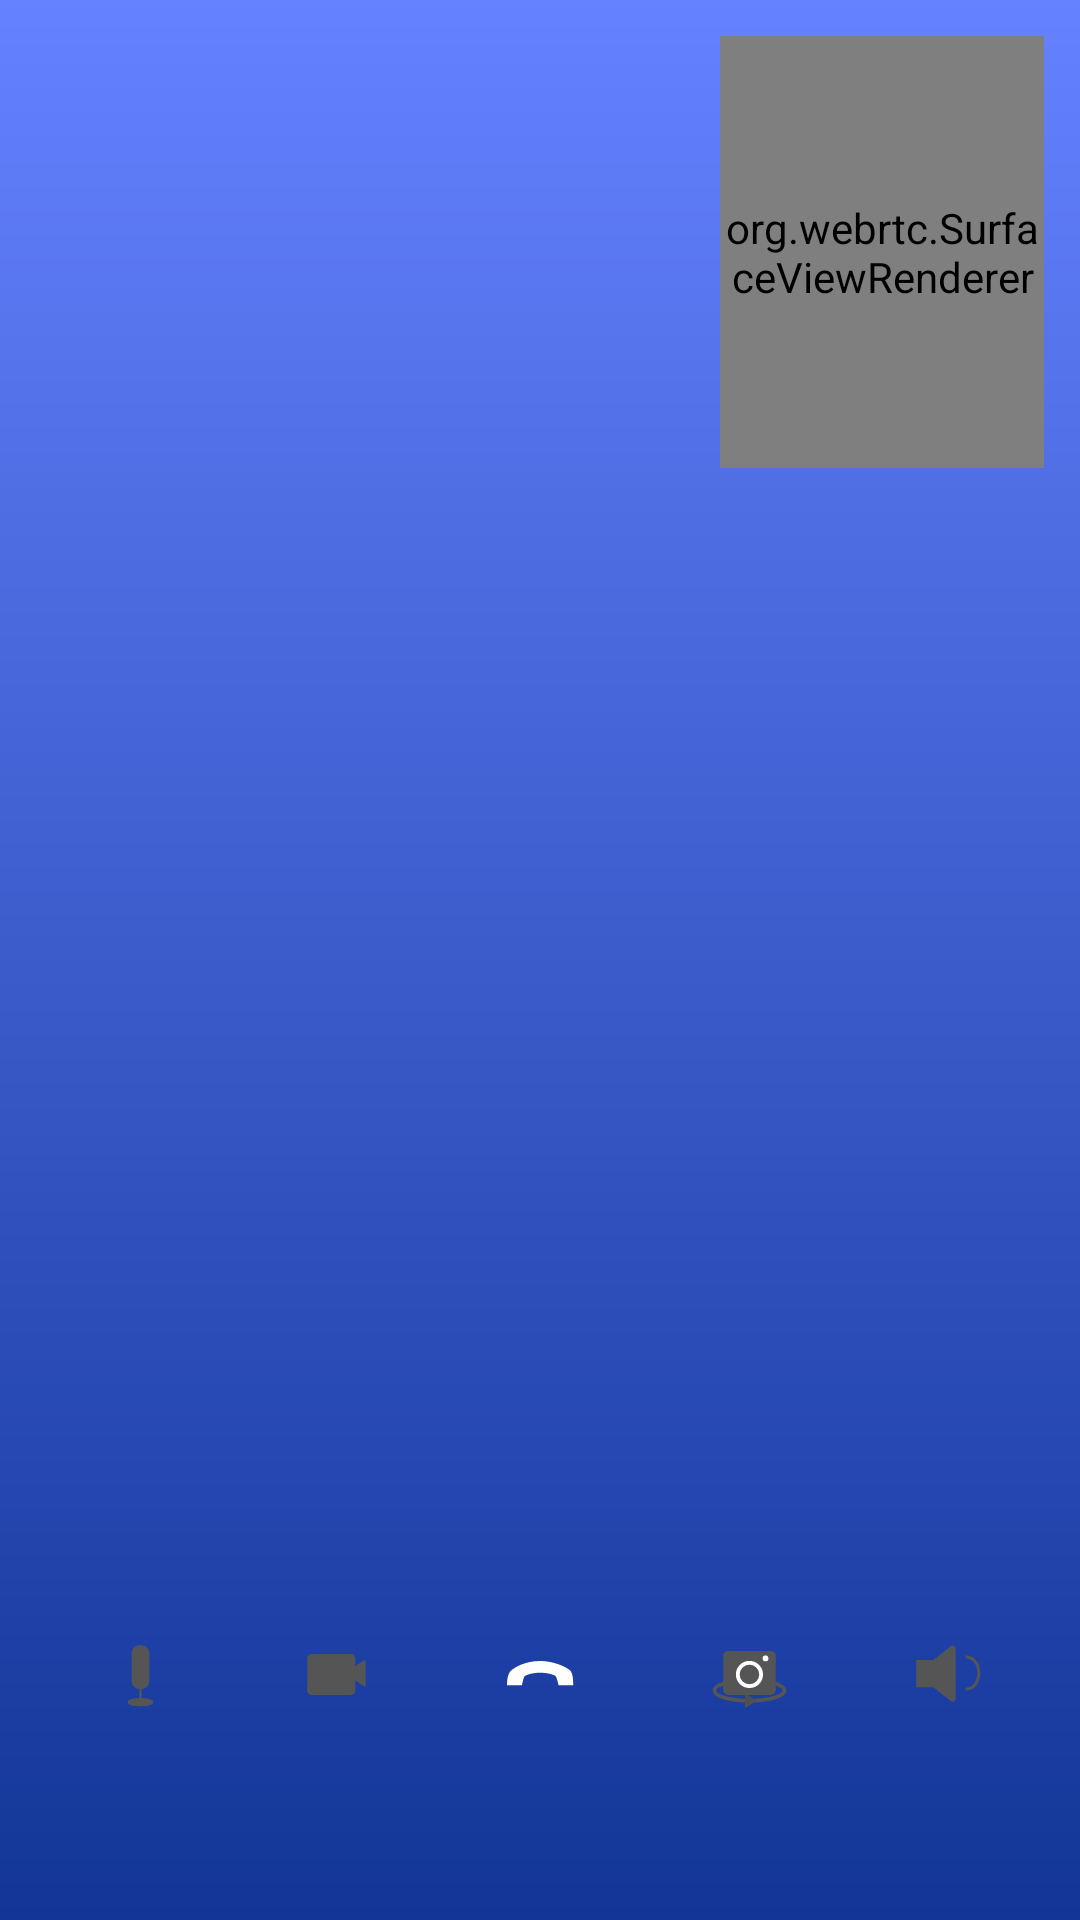

Android layout source for this screen:
<!-- AndroidManifest.xml: application theme AppTheme -->
<!-- res/layout/include_active_call.xml -->
<?xml version="1.0" encoding="utf-8"?>
<androidx.constraintlayout.widget.ConstraintLayout xmlns:android="http://schemas.android.com/apk/res/android"
                                                   xmlns:app="http://schemas.android.com/apk/res-auto"
                                                   xmlns:tools="http://schemas.android.com/tools"
                                                   android:id="@+id/clActiveCallRoot"
                                                   android:layout_width="match_parent"
                                                   android:layout_height="match_parent"
                                                   android:orientation="vertical"
                                                   tools:ignore="ContentDescription">

    <org.webrtc.SurfaceViewRenderer
            android:id="@+id/remoteVideoRenderer"
            android:layout_width="@dimen/dp0"
            android:layout_height="@dimen/dp0"
            app:layout_constraintBottom_toBottomOf="parent"
            app:layout_constraintEnd_toEndOf="parent"
            app:layout_constraintStart_toStartOf="parent"
            app:layout_constraintTop_toTopOf="parent"/>

    <View android:layout_width="match_parent"
          android:layout_height="match_parent"
          android:id="@+id/viewBackground"
          android:background="@drawable/call_gradient_bg"/>

    <androidx.constraintlayout.widget.ConstraintLayout
            android:id="@+id/clControlBtns"
            android:layout_width="@dimen/dp0"
            android:layout_height="wrap_content"
            app:layout_constraintBottom_toBottomOf="parent"
            app:layout_constraintEnd_toEndOf="parent"
            app:layout_constraintStart_toStartOf="parent"
            app:layout_constraintTop_toTopOf="parent"
            app:layout_constraintVertical_bias="0.9">

        <ImageButton
                android:id="@+id/btnMic"
                android:layout_width="@dimen/dp36"
                android:layout_height="@dimen/dp36"
                android:background="@drawable/selector_white_btn"
                android:src="@drawable/ic_mic"
                android:tint="@color/callButtonsTint"
                android:scaleType="centerCrop"
                app:layout_constraintBottom_toBottomOf="parent"
                app:layout_constraintEnd_toStartOf="@id/btnCam"
                app:layout_constraintStart_toStartOf="parent"
                app:layout_constraintTop_toTopOf="parent"/>

        <ImageButton
                android:id="@+id/btnCam"
                android:layout_width="@dimen/dp36"
                android:layout_height="@dimen/dp36"
                android:background="@drawable/selector_white_btn"
                android:src="@drawable/ic_cam"
                android:tint="@color/callButtonsTint"
                android:scaleType="centerCrop"
                app:layout_constraintBottom_toBottomOf="parent"
                app:layout_constraintEnd_toStartOf="@id/btnEnd"
                app:layout_constraintStart_toEndOf="@id/btnMic"
                app:layout_constraintTop_toTopOf="parent"/>

        <ImageButton
                android:id="@+id/btnEnd"
                android:layout_width="@dimen/dp46"
                android:layout_height="@dimen/dp46"
                android:background="@drawable/selector_red_btn"
                android:src="@drawable/ic_call_end"
                android:scaleType="centerCrop"
                android:tint="@color/white"
                app:layout_constraintBottom_toBottomOf="parent"
                app:layout_constraintEnd_toEndOf="parent"
                app:layout_constraintStart_toStartOf="parent"/>

        <ImageButton
                android:id="@+id/btnSwitchCam"
                android:layout_width="@dimen/dp36"
                android:layout_height="@dimen/dp36"
                android:background="@drawable/selector_white_btn"
                android:src="@drawable/ic_switch_cam"
                android:scaleType="centerCrop"
                app:layout_constraintBottom_toBottomOf="parent"
                app:layout_constraintEnd_toStartOf="@id/btnSpeaker"
                app:layout_constraintStart_toEndOf="@id/btnEnd"
                app:layout_constraintTop_toTopOf="parent"/>

        <ImageButton
                android:id="@+id/btnSpeaker"
                android:layout_width="@dimen/dp36"
                android:layout_height="@dimen/dp36"
                android:background="@drawable/selector_white_btn"
                android:src="@drawable/ic_speaker_on"
                android:scaleType="centerCrop"
                android:tint="@color/callButtonsTint"
                app:layout_constraintBottom_toBottomOf="parent"
                app:layout_constraintEnd_toEndOf="parent"
                app:layout_constraintStart_toEndOf="@id/btnSwitchCam"
                app:layout_constraintTop_toTopOf="parent"/>
    </androidx.constraintlayout.widget.ConstraintLayout>

    <org.webrtc.SurfaceViewRenderer
            android:layout_width="@dimen/dp0"
            android:layout_margin="@dimen/dp12"
            app:layout_constraintDimensionRatio="H,3:4"
            app:layout_constraintEnd_toEndOf="parent"
            app:layout_constraintTop_toTopOf="parent"
            app:layout_constraintWidth_percent="0.3"
            android:layout_height="@dimen/dp0"
            android:id="@+id/localVideoRenderer"/>

</androidx.constraintlayout.widget.ConstraintLayout>
<!-- resources referenced by this layout -->
<resources>
  <color name="callButtonsTint">#555555</color>
  <color name="white">#ffffff</color>
  <dimen name="dp0">0dp</dimen>
  <dimen name="dp12">12dp</dimen>
  <dimen name="dp36">36dp</dimen>
  <dimen name="dp46">46dp</dimen>
  <!-- drawable call_gradient_bg (drawable) -->
  <?xml version="1.0" encoding="utf-8"?>
  <shape xmlns:android="http://schemas.android.com/apk/res/android"
      android:shape="rectangle">
  
      <gradient
          android:angle="270"
          android:endColor="@color/callGradientBot"
          android:startColor="@color/callGradientTop" />
  
  </shape>
  <!-- drawable ic_call_end (drawable) -->
  <vector xmlns:android="http://schemas.android.com/apk/res/android" android:height="24dp"
          android:viewportHeight="46" android:viewportWidth="46" android:width="24dp">
      <path android:fillColor="#FFF" android:fillType="evenOdd"
            android:pathData="M12,27.066h4.978c0.337,-1.756 0.644,-2.758 0.923,-3.005 0.417,-0.371 2.5,-1.155 5.099,-1.155 2.598,0 4.825,0.718 5.211,1.155 0.258,0.29 0.58,1.292 0.962,3.005h4.903c0,-2.296 -0.253,-3.819 -0.757,-4.57C32.56,21.37 27.955,19 23.038,19c-4.917,0 -8.428,2.031 -9.733,3.258 -0.87,0.817 -1.305,2.42 -1.305,4.808z"/>
  </vector>
  <!-- drawable ic_cam (drawable) -->
  <vector xmlns:android="http://schemas.android.com/apk/res/android" android:height="24dp"
          android:viewportHeight="37" android:viewportWidth="37" android:width="24dp">
      <path android:fillColor="#555" android:fillType="evenOdd"
            android:pathData="M26.495,16.168L30,13.871v9.479l-3.505,-2.297v3.411c0,0.848 -0.688,1.536 -1.536,1.536H11.536A1.536,1.536 0,0 1,10 24.464V13.536c0,-0.848 0.688,-1.536 1.536,-1.536h13.423c0.848,0 1.536,0.688 1.536,1.536v2.632z"/>
  </vector>
  <!-- drawable ic_mic (drawable) -->
  <vector xmlns:android="http://schemas.android.com/apk/res/android" android:height="24dp"
          android:viewportHeight="37" android:viewportWidth="37" android:width="24dp">
      <path android:fillColor="#555" android:fillType="evenOdd"
            android:pathData="M15,28.5a4,1 0,1 0,8 0a4,1 0,1 0,-8 0z"
            android:strokeColor="#555" android:strokeWidth=".768"/>
      <path android:fillColor="#00000000" android:fillType="evenOdd"
            android:pathData="M19,22v5.571" android:strokeColor="#555"
            android:strokeLineCap="square" android:strokeWidth=".768"/>
      <path android:fillColor="#555" android:fillType="evenOdd"
            android:pathData="M18.688,9.384L19.312,9.384A2.304,2.304 0,0 1,21.616 11.688L21.616,21.312A2.304,2.304 0,0 1,19.312 23.616L18.688,23.616A2.304,2.304 0,0 1,16.384 21.312L16.384,11.688A2.304,2.304 0,0 1,18.688 9.384z"
            android:strokeColor="#555" android:strokeWidth=".768"/>
  </vector>
  <!-- drawable ic_speaker_on (drawable) -->
  <vector android:height="24dp" android:viewportHeight="37"
      android:viewportWidth="37" android:width="24dp" xmlns:android="http://schemas.android.com/apk/res/android">
      <path android:fillColor="#515050" android:fillType="evenOdd" android:pathData="M15.915,14.049l5.961,-4.756a1,1 0,0 1,1.624 0.781v17.26a1,1 0,0 1,-1.624 0.782l-5.961,-4.757H10v-9.31h5.915z"/>
      <path android:fillColor="#00000000" android:fillType="evenOdd"
          android:pathData="M27,24c2.761,0 4.44,-2.462 4.44,-5.5S29.76,13 27,13"
          android:strokeColor="#515050" android:strokeWidth="1"/>
  </vector>
  <style name="AppTheme" parent="Theme.AppCompat.Light.NoActionBar">
          
          <item name="colorPrimary">@color/colorPrimary</item>
          <item name="colorPrimaryDark">@color/lightGray</item>
          <item name="colorAccent">@color/colorAccent</item>
      </style>
  <color name="callGradientBot">#123597</color>
  <color name="callGradientTop">#6582ff</color>
  <color name="colorPrimary">#6582ff</color>
  <color name="lightGray">#bbbbbb</color>
  <color name="colorAccent">#123597</color>
</resources>
